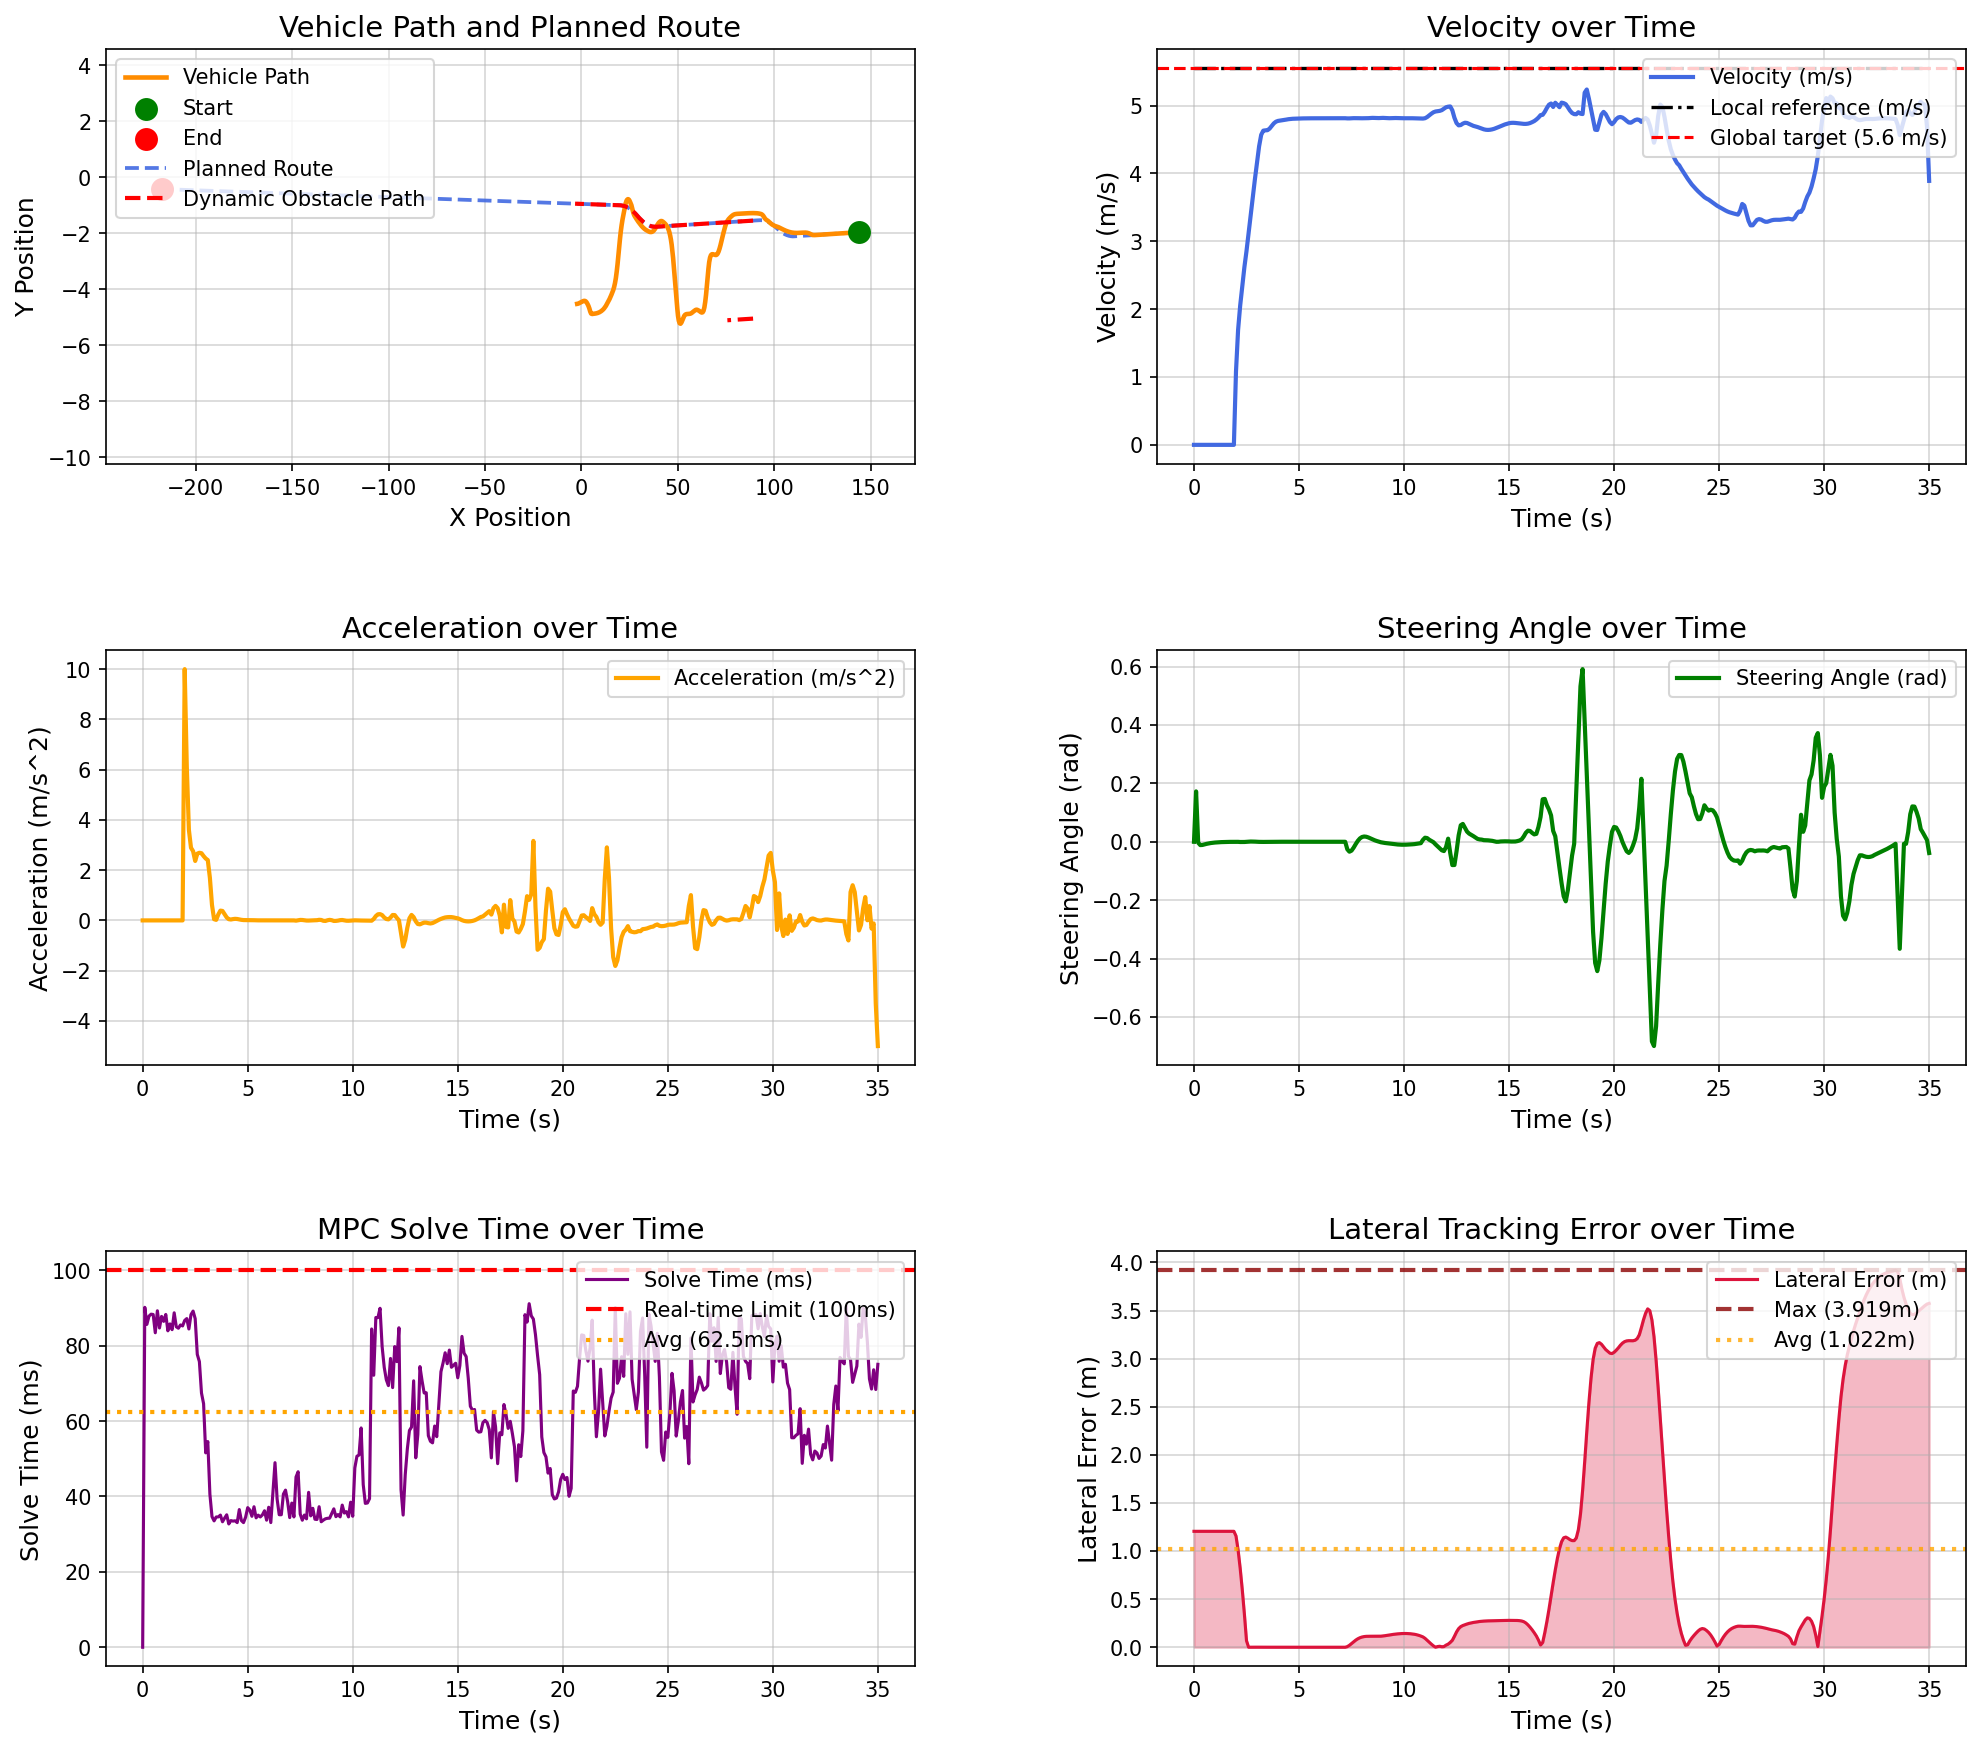

The table this chart was drawn from, first rows:
场景, step, time, x, y, yaw, speed, ac, steer, solve_time, lat_error, min_obstacle_dist, 
opportunistic_lane_change_blocked_town05, 0, 0.000000, 143.9, -1.962, -179.7, 0.000038, 0.000000, 0.000000, 0.000000, 1.205, , 
opportunistic_lane_change_blocked_town05, 1, 0.1, 143.9, -1.962, -179.7, 0.000032, -0.000145, 0.1726, 90.18, 1.205, , 
opportunistic_lane_change_blocked_town05, 2, 0.2, 143.9, -1.962, -179.7, 0.000017, -0.000085, -0.003124, 85.66, 1.205, , 
opportunistic_lane_change_blocked_town05, 3, 0.3, 143.9, -1.962, -179.7, 0.000005, -0.000066, -0.01136, 87.84, 1.205, , 
opportunistic_lane_change_blocked_town05, 4, 0.4, 143.9, -1.962, -179.7, 0.000005, -0.000001, -0.01088, 88.36, 1.205, , 
opportunistic_lane_change_blocked_town05, 5, 0.5, 143.9, -1.962, -179.7, 0.000004, -0.000006, -0.008966, 88.28, 1.205, , 
opportunistic_lane_change_blocked_town05, 6, 0.6, 143.9, -1.962, -179.7, 0.000003, -0.000005, -0.007103, 83.43, 1.205, , 
opportunistic_lane_change_blocked_town05, 7, 0.7, 143.9, -1.962, -179.7, 0.000003, -0.000005, -0.005531, 89.27, 1.205, , 
opportunistic_lane_change_blocked_town05, 8, 0.8, 143.9, -1.962, -179.7, 0.000003, 0.000001, -0.004306, 84.7, 1.205, , 
opportunistic_lane_change_blocked_town05, 9, 0.9, 143.9, -1.962, -179.7, 0.000003, -0.000001, -0.003343, 87.77, 1.205, , 
opportunistic_lane_change_blocked_town05, 10, 1, 143.9, -1.962, -179.7, 0.000003, -0.000001, -0.002586, 86.46, 1.205, , 
opportunistic_lane_change_blocked_town05, 11, 1.1, 143.9, -1.962, -179.7, 0.000003, -0.000001, -0.001991, 88.29, 1.205, , 
opportunistic_lane_change_blocked_town05, 12, 1.2, 143.9, -1.962, -179.7, 0.000003, 0.000001, -0.001525, 83.95, 1.205, , 
opportunistic_lane_change_blocked_town05, 13, 1.3, 143.9, -1.962, -179.7, 0.000003, 0.000000, -0.001158, 85.77, 1.205, , 
opportunistic_lane_change_blocked_town05, 14, 1.4, 143.9, -1.962, -179.7, 0.000003, -0.000000, -0.000869, 84.26, 1.205, , 
opportunistic_lane_change_blocked_town05, 15, 1.5, 143.9, -1.962, -179.7, 0.000003, 0.000000, -0.000643, 88.73, 1.205, , 
opportunistic_lane_change_blocked_town05, 16, 1.6, 143.9, -1.962, -179.7, 0.000003, -0.000000, -0.000465, 85.02, 1.205, , 
opportunistic_lane_change_blocked_town05, 17, 1.7, 143.9, -1.962, -179.7, 0.000003, 0.000000, -0.000325, 84.64, 1.205, , 
opportunistic_lane_change_blocked_town05, 18, 1.8, 143.9, -1.962, -179.7, 0.000003, -0.000000, -0.000216, 85.51, 1.205, , 
opportunistic_lane_change_blocked_town05, 19, 1.9, 143.9, -1.962, -179.7, 0.000003, 0.000000, -0.000129, 85.25, 1.205, , 
opportunistic_lane_change_blocked_town05, 20, 2, 143.9, -1.963, -179.7, 1.081, 10, -0.000062, 86.7, 1.157, , 
opportunistic_lane_change_blocked_town05, 21, 2.1, 143.7, -1.963, -179.7, 1.694, 6.131, -0.000208, 87.19, 1.011, , 
opportunistic_lane_change_blocked_town05, 22, 2.2, 143.5, -1.964, -179.7, 2.055, 3.606, -0.000757, 84.43, 0.8189, , 
opportunistic_lane_change_blocked_town05, 23, 2.3, 143.3, -1.965, -179.7, 2.344, 2.891, -0.000779, 88.24, 0.5951, , 
opportunistic_lane_change_blocked_town05, 24, 2.4, 143.1, -1.966, -179.7, 2.619, 2.755, -0.000666, 89.18, 0.3438, , 
opportunistic_lane_change_blocked_town05, 25, 2.5, 142.8, -1.967, -179.7, 2.856, 2.365, -0.000128, 87.18, 0.06822, , 
opportunistic_lane_change_blocked_town05, 26, 2.6, 142.5, -1.969, -179.8, 3.121, 2.656, 0.000544, 77.69, 0.000170, , 
opportunistic_lane_change_blocked_town05, 27, 2.7, 142.2, -1.97, -179.8, 3.39, 2.692, 0.000830, 75.78, 0.000010, , 
opportunistic_lane_change_blocked_town05, 28, 2.8, 141.8, -1.972, -179.7, 3.658, 2.673, 0.000794, 67.44, 0.000178, , 
opportunistic_lane_change_blocked_town05, 29, 2.9, 141.4, -1.974, -179.7, 3.914, 2.56, 0.000486, 64.6, 0.000435, , 
opportunistic_lane_change_blocked_town05, 30, 3, 141, -1.976, -179.7, 4.16, 2.464, -0.000014, 51.57, 0.000588, , 
opportunistic_lane_change_blocked_town05, 31, 3.1, 140.6, -1.978, -179.7, 4.4, 2.4, -0.000285, 54.57, 0.000694, , 
opportunistic_lane_change_blocked_town05, 32, 3.2, 140.1, -1.98, -179.7, 4.57, 1.696, -0.000476, 40.59, 0.000683, , 
opportunistic_lane_change_blocked_town05, 33, 3.3, 139.7, -1.982, -179.7, 4.631, 0.6133, -0.000471, 34.66, 0.000587, , 
opportunistic_lane_change_blocked_town05, 34, 3.4, 139.2, -1.984, -179.7, 4.636, 0.04693, -0.000375, 33.52, 0.000460, , 
opportunistic_lane_change_blocked_town05, 35, 3.5, 138.7, -1.986, -179.8, 4.638, 0.02197, -0.000241, 34.55, 0.000332, , 
opportunistic_lane_change_blocked_town05, 36, 3.6, 138.3, -1.988, -179.8, 4.661, 0.2346, -0.000109, 34.57, 0.000220, , 
opportunistic_lane_change_blocked_town05, 37, 3.7, 137.8, -1.99, -179.8, 4.7, 0.3897, -0.000001, 35.06, 0.000133, , 
opportunistic_lane_change_blocked_town05, 38, 3.8, 137.3, -1.992, -179.8, 4.738, 0.3757, 0.000072, 33.28, 0.000073, , 
opportunistic_lane_change_blocked_town05, 39, 3.9, 136.9, -1.994, -179.8, 4.763, 0.2494, 0.000110, 34.25, 0.000037, , 
opportunistic_lane_change_blocked_town05, 40, 4, 136.4, -1.996, -179.8, 4.775, 0.1184, 0.000121, 35.13, 0.000021, , 
opportunistic_lane_change_blocked_town05, 41, 4.1, 135.9, -1.998, -179.7, 4.779, 0.04725, 0.000111, 32.71, 0.000017, , 
opportunistic_lane_change_blocked_town05, 42, 4.2, 135.4, -2, -179.7, 4.783, 0.03648, 0.000089, 33.6, 0.000021, , 
opportunistic_lane_change_blocked_town05, 43, 4.3, 135, -2.002, -179.7, 4.788, 0.05201, 0.000063, 33.47, 0.000026, , 
opportunistic_lane_change_blocked_town05, 44, 4.4, 134.5, -2.004, -179.7, 4.794, 0.06232, 0.000039, 33.54, 0.000031, , 
opportunistic_lane_change_blocked_town05, 45, 4.5, 134, -2.007, -179.7, 4.8, 0.05611, 0.000020, 33.06, 0.000034, , 
opportunistic_lane_change_blocked_town05, 46, 4.6, 133.5, -2.009, -179.7, 4.804, 0.03933, 0.000007, 36.52, 0.000035, , 
opportunistic_lane_change_blocked_town05, 47, 4.7, 133, -2.011, -179.7, 4.806, 0.02288, -0.000001, 33.61, 0.000032, , 
opportunistic_lane_change_blocked_town05, 48, 4.8, 132.6, -2.013, -179.7, 4.808, 0.01322, -0.000005, 33.06, 0.000028, , 
opportunistic_lane_change_blocked_town05, 49, 4.9, 132.1, -2.015, -179.7, 4.809, 0.0103, -0.000004, 34.5, 0.000023, , 
opportunistic_lane_change_blocked_town05, 50, 5, 131.6, -2.017, -179.7, 4.81, 0.01051, -0.000003, 37.04, 0.000018, , 
opportunistic_lane_change_blocked_town05, 51, 5.1, 131.1, -2.019, -179.7, 4.811, 0.0105, -0.000001, 36.41, 0.000014, , 
opportunistic_lane_change_blocked_town05, 52, 5.2, 130.6, -2.021, -179.7, 4.812, 0.01003, 0.000002, 34.74, 0.000009, , 
opportunistic_lane_change_blocked_town05, 53, 5.3, 130.2, -2.024, -179.7, 4.812, 0.007249, 0.000005, 37.27, 0.000006, , 
opportunistic_lane_change_blocked_town05, 54, 5.4, 129.7, -2.026, -179.7, 4.813, 0.003758, 0.000007, 34.32, 0.000004, , 
opportunistic_lane_change_blocked_town05, 55, 5.5, 129.2, -2.028, -179.7, 4.813, 0.002036, 0.000007, 35.04, 0.000003, , 
opportunistic_lane_change_blocked_town05, 56, 5.6, 128.7, -2.03, -179.7, 4.813, 0.001788, 0.000006, 34.56, 0.000003, , 
opportunistic_lane_change_blocked_town05, 57, 5.7, 128.2, -2.032, -179.7, 4.813, 0.002013, 0.000006, 35.12, 0.000004, , 
opportunistic_lane_change_blocked_town05, 58, 5.8, 127.7, -2.034, -179.7, 4.814, 0.002055, 0.000004, 36.2, 0.000005, , 
opportunistic_lane_change_blocked_town05, 59, 5.9, 127.3, -2.036, -179.7, 4.814, 0.001712, 0.000002, 33.71, 0.000006, , 
... 291 more rows
